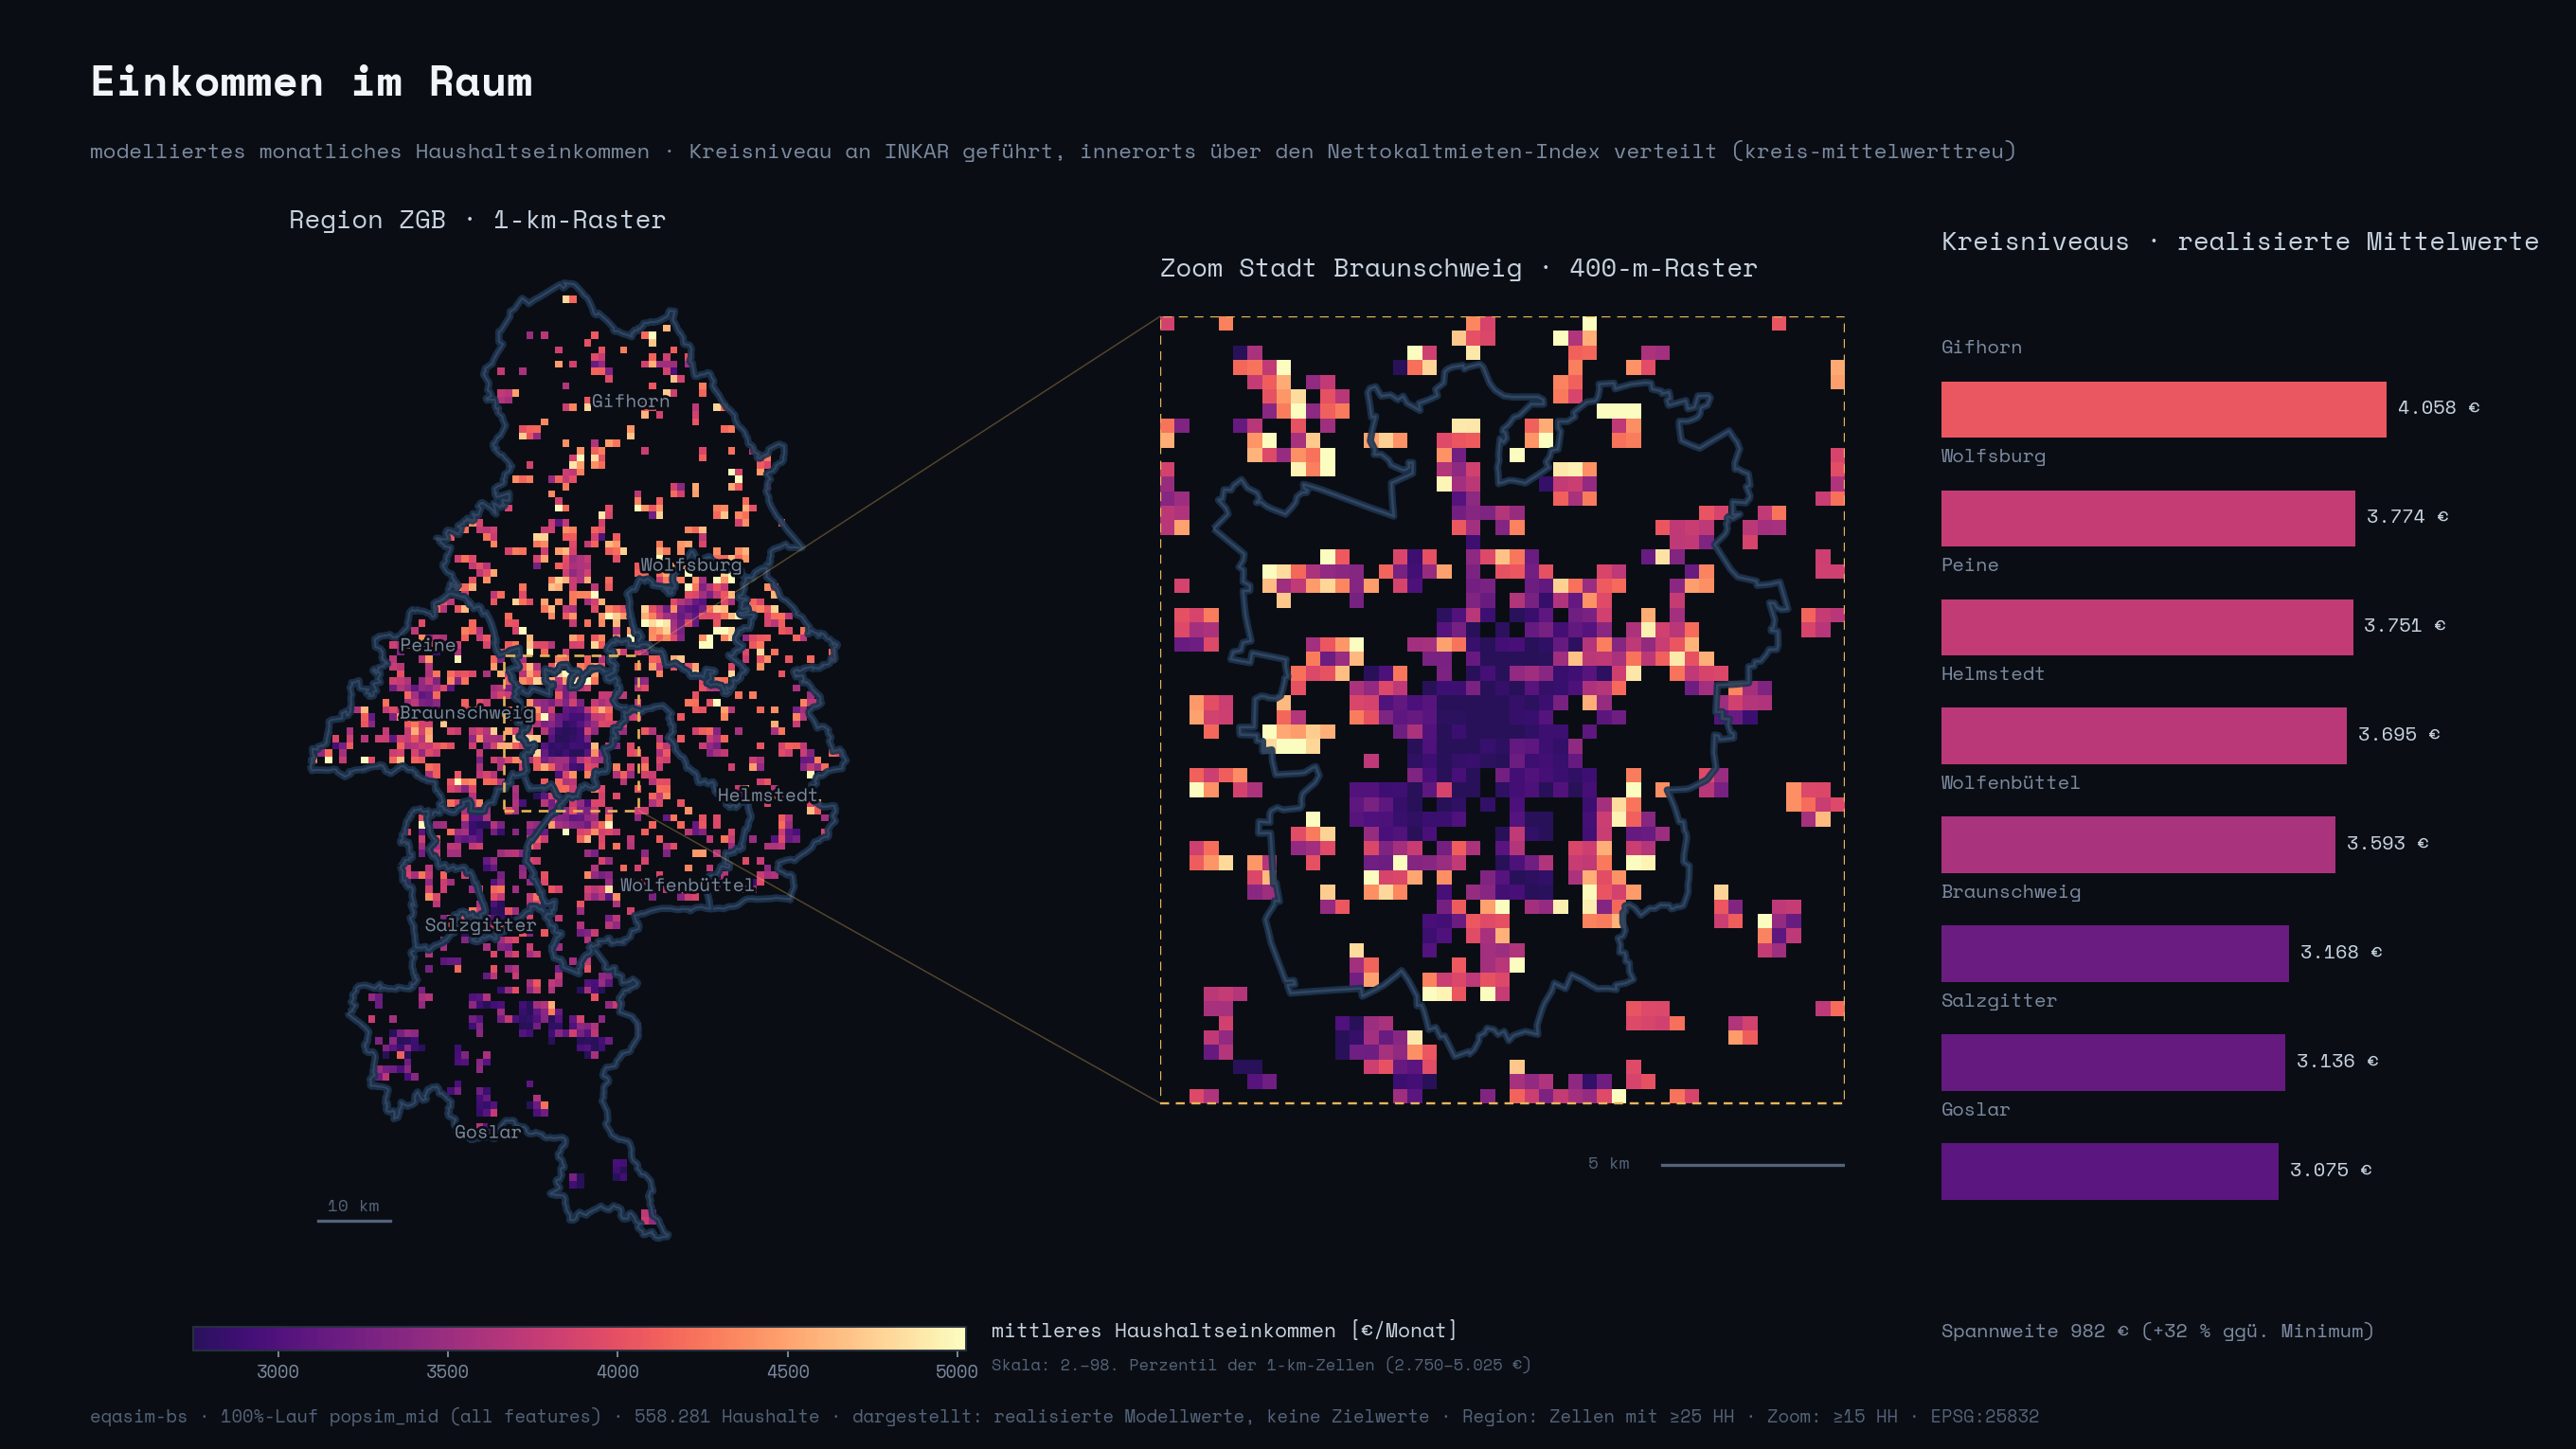

Python code for this plot:
"""Deck figure: spatial structure of modelled household income (eqasim-bs 100% run).

Three panels: 1-km region grid, 400-m city zoom (Braunschweig), per-Kreis bars.
Dark poster style (Space Mono, bg #0a0e14). All values are REALIZED model output.
"""
import numpy as np
import pandas as pd
import geopandas as gpd
import matplotlib

matplotlib.use("Agg")
import matplotlib.pyplot as plt
import matplotlib.font_manager as fm
import matplotlib.patheffects as pe
from matplotlib.patches import Rectangle, ConnectionPatch
from matplotlib.colors import Normalize, LinearSegmentedColormap
from matplotlib import cm

FD = "C:/Users/BIENZE~1/AppData/Local/Temp/claude/c--Users-bienzeisler-Documents-GitHub-eqasim-bs/b066c272-e6db-4fdb-ad5f-98cd5497db59/scratchpad/figs/"
FONTS = "c:/Users/bienzeisler/Documents/GitHub/eqasim-bs/braunschweig/analysis/poster/fonts/"

for f in ("SpaceMono-Regular.ttf", "SpaceMono-Bold.ttf"):
    fm.fontManager.addfont(FONTS + f)
plt.rcParams.update({
    "font.family": "Space Mono",
    "figure.facecolor": "#0a0e14",
    "axes.facecolor": "#0a0e14",
    "text.color": "#c8d3e0",
    "axes.edgecolor": "#26313f",
})

BG = "#0a0e14"
INK = "#c8d3e0"
INK_DIM = "#7c8aa0"
INK_FAINT = "#55637a"
KREIS_LINE = "#33465f"
ACCENT = "#e8b45a"

d = np.load(FD + "income_prep.npz")
mean_r, cnt_r = d["mean_r"], d["cnt_r"]
mean_c, cnt_c = d["mean_c"], d["cnt_c"]
rx0, rx1, ry0, ry1 = d["region_extent"]
cx0, cx1, cy0, cy1 = d["city_extent"]

mr = np.ma.masked_where(cnt_r < 25, mean_r)
mc = np.ma.masked_where(cnt_c < 15, mean_c)

kr = gpd.read_file(FD + "kreis_25832.gpkg")
per_kreis = pd.read_csv(FD + "per_kreis_realized.csv", dtype={"ars5": str}).set_index("ars5")

KREIS_NAMES = {
    "03101": "Braunschweig", "03102": "Salzgitter", "03103": "Wolfsburg",
    "03151": "Gifhorn", "03153": "Goslar", "03154": "Helmstedt",
    "03157": "Peine", "03158": "Wolfenbüttel",
}

# Shared color scale: 2nd-98th percentile of the valid REGION cells.
# Truncate magma's near-black lower end so low-income cells stay visible on the dark bg.
vals = mean_r[cnt_r >= 25]
vmin, vmax = np.percentile(vals, [2, 98])
norm = Normalize(vmin=vmin, vmax=vmax)
cmap = LinearSegmentedColormap.from_list(
    "magma_deck", plt.get_cmap("magma")(np.linspace(0.16, 1.0, 256)))

fig = plt.figure(figsize=(16, 9), dpi=170)
gs = fig.add_gridspec(1, 3, width_ratios=[1.45, 1.02, 0.85],
                      left=0.035, right=0.975, top=0.815, bottom=0.135, wspace=0.13)
ax_r = fig.add_subplot(gs[0, 0])
ax_c = fig.add_subplot(gs[0, 1])
ax_b = fig.add_subplot(gs[0, 2])

glow = [pe.withStroke(linewidth=3.2, foreground="#1c3350", alpha=0.9)]

# ---------------------------------------------------------------- region map
ax_r.imshow(mr, extent=[rx0, rx1, ry0, ry1], origin="lower", cmap=cmap,
            norm=norm, interpolation="nearest", zorder=2)
kr.boundary.plot(ax=ax_r, color=KREIS_LINE, linewidth=0.9, zorder=3, path_effects=glow)
ax_r.set_xlim(rx0, rx1)
ax_r.set_ylim(ry0, ry1)
ax_r.set_aspect("equal")
ax_r.axis("off")

LABEL_OFFSETS = {  # meters, to keep labels off dense clusters
    "03101": (-14000, 2500), "03102": (0, -9500), "03103": (0, 8000),
    "03151": (0, 12000), "03153": (0, -8500), "03154": (2500, -8000),
    "03157": (-1000, 8000), "03158": (7000, -6500),
}
for _, row in kr.iterrows():
    ars = row["ars5"]
    p = row.geometry.representative_point()
    dx, dy = LABEL_OFFSETS.get(ars, (0, 0))
    ax_r.annotate(KREIS_NAMES.get(ars, ars), (p.x + dx, p.y + dy),
                  ha="center", va="center", fontsize=8.2, color=INK_DIM, zorder=5,
                  path_effects=[pe.withStroke(linewidth=2.4, foreground=BG)])

ax_r.set_title("Region ZGB · 1-km-Raster", fontsize=11.5, color=INK, pad=8, loc="left")

# zoom indicator rectangle (city extent)
rect = Rectangle((cx0, cy0), cx1 - cx0, cy1 - cy0, fill=False,
                 edgecolor=ACCENT, linewidth=1.1, linestyle=(0, (4, 3)), zorder=6)
ax_r.add_patch(rect)

# scale bar 10 km
sb_x, sb_y = rx0 + 4000, ry0 + 4500
ax_r.plot([sb_x, sb_x + 10000], [sb_y, sb_y], color=INK_FAINT, lw=1.4, zorder=6)
ax_r.text(sb_x + 5000, sb_y + 1400, "10 km", ha="center", fontsize=7.5, color=INK_FAINT)

# ------------------------------------------------------------------ city map
bs = kr[kr["ars5"] == "03101"]
ax_c.imshow(mc, extent=[cx0, cx1, cy0, cy1], origin="lower", cmap=cmap,
            norm=norm, interpolation="nearest", zorder=2)
bs.boundary.plot(ax=ax_c, color=KREIS_LINE, linewidth=1.1, zorder=3, path_effects=glow)
ax_c.set_xlim(cx0, cx1)
ax_c.set_ylim(cy0, cy1)
ax_c.set_aspect("equal")
ax_c.axis("off")
ax_c.set_title("Zoom Stadt Braunschweig · 400-m-Raster", fontsize=11.5, color=INK,
               pad=8, loc="left")
frame = Rectangle((cx0, cy0), cx1 - cx0, cy1 - cy0, fill=False,
                  edgecolor=ACCENT, linewidth=1.0, linestyle=(0, (4, 3)), zorder=6)
ax_c.add_patch(frame)

# connect indicator rectangle -> zoom panel (subtle)
for corner_r, corner_c in (((cx1, cy1), (cx0, cy1)), ((cx1, cy0), (cx0, cy0))):
    con = ConnectionPatch(xyA=corner_r, coordsA=ax_r.transData,
                          xyB=corner_c, coordsB=ax_c.transData,
                          color=ACCENT, linewidth=0.6, alpha=0.35, zorder=1)
    fig.add_artist(con)

# scale bar 5 km, below the zoom frame on plain background
ax_c.set_ylim(cy0 - 2800, cy1)
sbx, sby = cx1 - 5000, cy0 - 1700
ax_c.plot([sbx, sbx + 5000], [sby, sby], color=INK_FAINT, lw=1.4, zorder=6)
ax_c.text(sbx - 900, sby, "5 km", ha="right", va="center", fontsize=7.5, color=INK_FAINT)

# shared horizontal colorbar under the two maps
cax = fig.add_axes([0.075, 0.068, 0.30, 0.016])
cb = fig.colorbar(cm.ScalarMappable(norm=norm, cmap=cmap), cax=cax,
                  orientation="horizontal")
cb.ax.tick_params(labelsize=8, colors=INK_DIM, length=3)
cb.outline.set_edgecolor("#26313f")
fig.text(0.385, 0.082, "mittleres Haushaltseinkommen [€/Monat]",
         fontsize=9, color=INK, ha="left", va="center")
fig.text(0.385, 0.058,
         f"Skala: 2.–98. Perzentil der 1-km-Zellen ({vmin:,.0f}–{vmax:,.0f} €)".replace(",", "."),
         fontsize=7.2, color=INK_FAINT, ha="left", va="center")

# --------------------------------------------------------------------- bars
pk = per_kreis.copy()
pk["name"] = [KREIS_NAMES[a] for a in pk.index]
pk = pk.sort_values("mean")
ypos = np.arange(len(pk))
colors = [cmap(norm(v)) for v in pk["mean"]]
ax_b.barh(ypos, pk["mean"], height=0.52, color=colors, zorder=3)
for spine in ax_b.spines.values():
    spine.set_visible(False)
ax_b.set_yticks([])
ax_b.set_xticks([])
xmax = pk["mean"].max()
ax_b.set_xlim(0, xmax * 1.28)
ax_b.set_ylim(-0.75, len(pk) - 0.25 + 0.55)
for yi, v, name in zip(ypos, pk["mean"], pk["name"]):
    ax_b.text(0, yi + 0.48, name, va="bottom", ha="left", fontsize=8.6, color=INK_DIM)
    ax_b.text(v + xmax * 0.025, yi, f"{v:,.0f} €".replace(",", "."),
              va="center", fontsize=8.6, color=INK)
ax_b.set_title("Kreisniveaus · realisierte Mittelwerte", fontsize=11.5, color=INK,
               pad=8, loc="left")

lo, hi = pk["mean"].min(), pk["mean"].max()
span = hi - lo
ax_b.text(0.0, -0.085,
          f"Spannweite {span:,.0f} € (+{span/lo*100:.0f} % ggü. Minimum)".replace(",", "."),
          transform=ax_b.transAxes, fontsize=8.6, color=INK_DIM, ha="left")

# --------------------------------------------------------------- title block
fig.text(0.035, 0.955, "Einkommen im Raum", fontsize=19, color="#f2f6fb",
         fontweight="bold", ha="left", va="top")
fig.text(0.035, 0.903,
         "modelliertes monatliches Haushaltseinkommen · Kreisniveau an INKAR geführt, "
         "innerorts über den Nettokaltmieten-Index verteilt (kreis-mittelwerttreu)",
         fontsize=9.5, color=INK_DIM, ha="left", va="top")
fig.text(0.035, 0.018,
         "eqasim-bs · 100%-Lauf popsim_mid (all features) · 558.281 Haushalte · dargestellt: realisierte Modellwerte, keine Zielwerte · "
         "Region: Zellen mit ≥25 HH · Zoom: ≥15 HH · EPSG:25832",
         fontsize=8, color=INK_FAINT, ha="left")

fig.savefig(FD + "fig_income_space.png", facecolor=BG, dpi=170)
print("written", FD + "fig_income_space.png")
